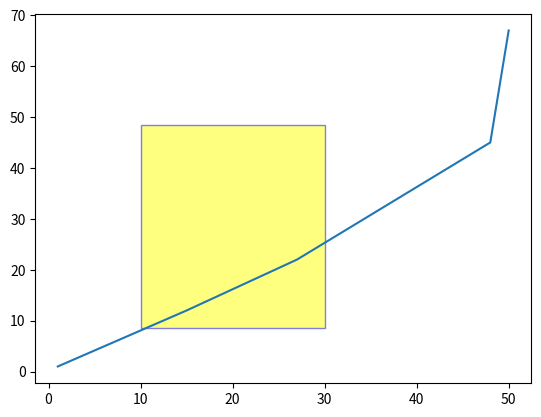

The matplotlib source for this figure:
import matplotlib.pyplot as plt


x =[1, 15, 27, 48, 50]
y =[1, 12, 22, 45, 67]

plt.plot(x, y)

# Setting alpha will make
# the rectangle transparent
plt.axvspan(10, 30, ymin = 0.15,
			ymax = 0.70, ec ='blue',
			color ='yellow',
			alpha = 0.5)

plt.show()
